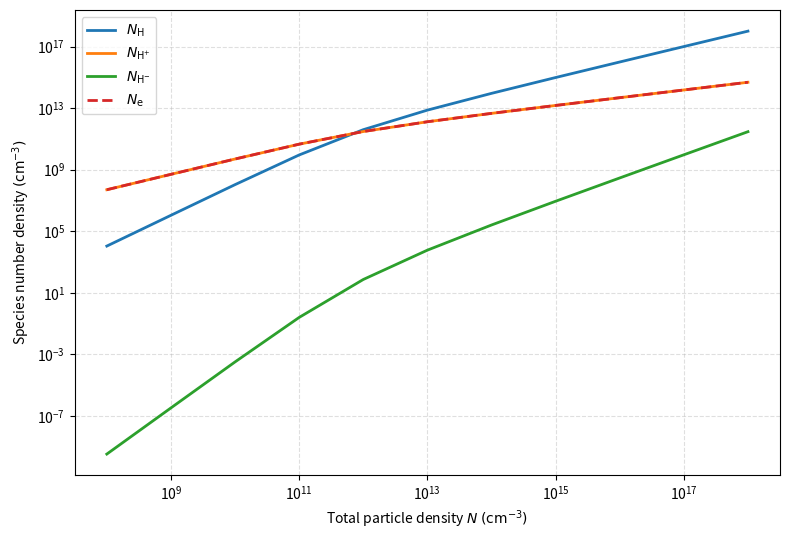

Write Python code to recreate this figure.
import numpy as np
from scipy.optimize import least_squares
import matplotlib.pyplot as plt

C_H = 2.28527331e11
C_H_MINUS = 1.62073152e21

def residuals(densities, N):
    N_H, N_H_plus, N_H_minus, N_e = densities

    return np.array([
        (N_H + N_H_plus + N_H_minus + N_e - N) / N,
        (N_H_plus - N_H_minus - N_e) / N,
        (N_H_plus * N_e / N_H - C_H) / C_H,
        (N_H * N_e / N_H_minus - C_H_MINUS) / C_H_MINUS
    ])

# values from 10^8 to 10^18 cm^-3
N_values = np.logspace(8, 18, 11)

# each row will contain:
# N_H, N_H_plus, N_H_minus, N_e
solutions = np.empty((len(N_values), 4))

# initial guess for the first value of N 
# (in [N_H, N_H+, N_H-, N_e] format)
guess = np.array([
    0.25 * N_values[0],
    0.25 * N_values[0],
    1e-10 * N_values[0],
    0.25 * N_values[0]
])

for i, N in enumerate(N_values):
    solution = least_squares(
        residuals,
        guess,
        args=(N,),
        bounds=(np.finfo(float).tiny, np.inf),
        x_scale="jac",
        xtol=1e-12,
        ftol=1e-12,
        gtol=1e-12,
        max_nfev=5000
    )

    solutions[i] = solution.x

    # use the current solution for the next initial guess
    if i + 1 < len(N_values):
        guess = solution.x * N_values[i + 1] / N


# print the results as a table
print(
    f"{'N':>15}"
    f"{'N_H':>15}"
    f"{'N_H_plus':>15}"
    f"{'N_H_minus':>15}"
    f"{'N_e':>15}"
)

print("-" * 75) # omg I discovered you can do this after 15 years of using Python lol!

for N, densities in zip(N_values, solutions):
    N_H, N_H_plus, N_H_minus, N_e = densities

    print(
        f"{N:15.2e}"
        f"{N_H:15.2e}"
        f"{N_H_plus:15.2e}"
        f"{N_H_minus:15.2e}"
        f"{N_e:15.2e}"
    )

# plot each species density against total particle density

plt.figure(figsize=(8, 5.5))

plt.loglog(
    N_values,
    solutions[:, 0],
    linestyle="-",
    linewidth=2,
    label=r"$N_{\mathrm{H}}$"
)

plt.loglog(
    N_values,
    solutions[:, 1],
    linestyle="-",
    linewidth=2,
    label=r"$N_{\mathrm{H}^{+}}$"
)

plt.loglog(
    N_values,
    solutions[:, 2],
    linestyle="-",
    linewidth=2,
    label=r"$N_{\mathrm{H}^{-}}$"
)

plt.loglog(
    N_values,
    solutions[:, 3],
    linestyle="--",
    linewidth=2,
    label=r"$N_{\mathrm{e}}$"
)

plt.xlabel(r"Total particle density $N\;(\mathrm{cm}^{-3})$")
plt.ylabel(r"Species number density $(\mathrm{cm}^{-3})$")

plt.grid(True, which="both", linestyle="--", alpha=0.4)
plt.legend()
plt.tight_layout()

plt.savefig(
    "hydrogen_population_densities.svg",
    format="svg",
    bbox_inches="tight"
)

plt.close()

print("ALL GOOD! :)")
